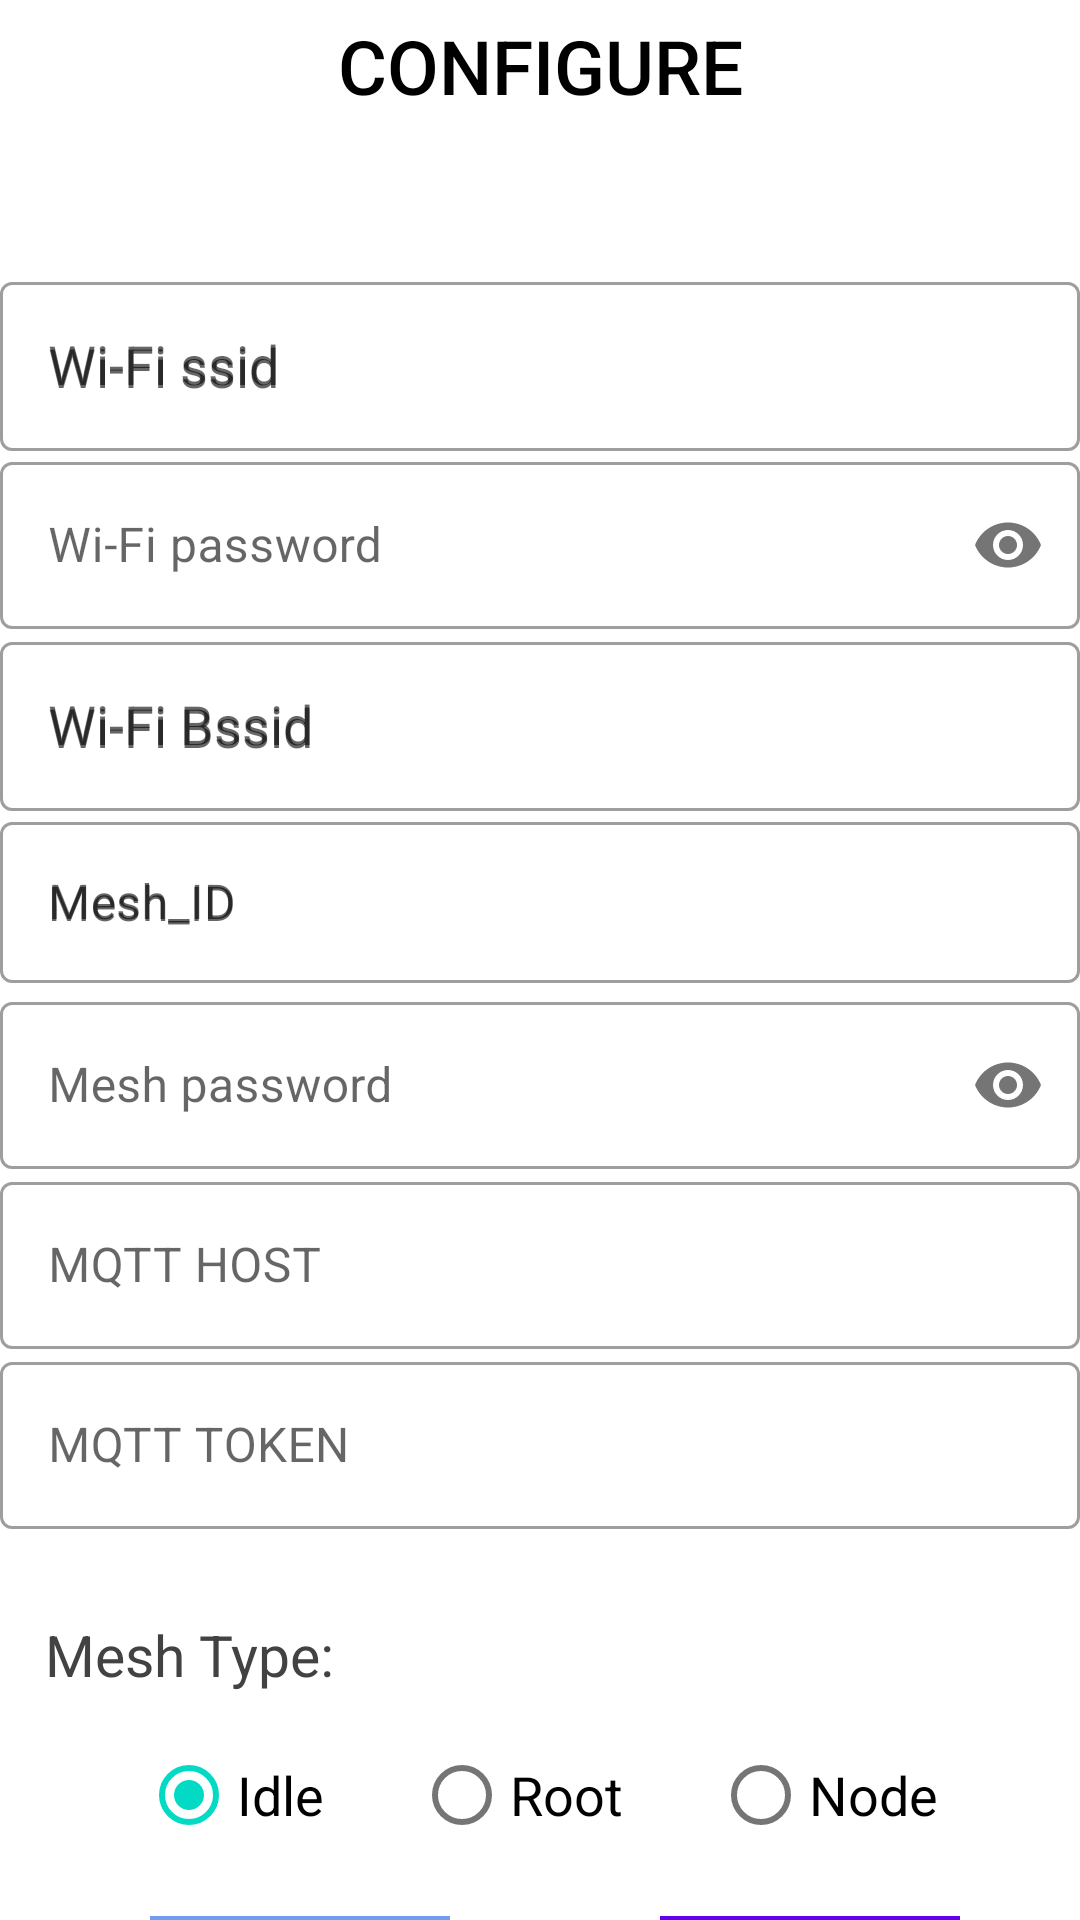

Write the Android layout XML for this screen, with the resource values it uses.
<!-- AndroidManifest.xml: application theme Theme.Tmt_mesh -->
<!-- res/layout/activity_configure_option.xml -->
<?xml version="1.0" encoding="utf-8"?>
<androidx.coordinatorlayout.widget.CoordinatorLayout xmlns:android="http://schemas.android.com/apk/res/android"
    xmlns:app="http://schemas.android.com/apk/res-auto"
    xmlns:tools="http://schemas.android.com/tools"
    android:layout_width="match_parent"
    android:layout_height="match_parent"
    tools:context=".ui.ConfigureOptionActivity">


    <com.google.android.material.appbar.AppBarLayout
        android:layout_width="match_parent"
        android:layout_height="wrap_content"
        android:theme="@style/AppTheme.AppBarOverlay">

    </com.google.android.material.appbar.AppBarLayout>

    <LinearLayout
        android:layout_width="match_parent"
        android:layout_height="wrap_content"
        android:layout_marginTop="5dp"
        android:orientation="vertical">

        <TextView
            android:layout_width="match_parent"
            android:layout_height="wrap_content"
            android:layout_gravity="center"
            android:fontFamily="sans-serif-medium"
            android:gravity="center"
            android:text="configure"
            android:textAllCaps="true"
            android:textColor="@color/black"
            android:textSize="25sp" />

        <RelativeLayout
            android:layout_width="match_parent"
            android:layout_height="wrap_content">


            <com.google.android.material.textfield.TextInputLayout
                android:id="@+id/station_wifi_ssid_form"
                style="@style/Widget.MaterialComponents.TextInputLayout.OutlinedBox"
                android:layout_width="match_parent"
                android:layout_height="wrap_content"
                android:layout_marginTop="50dp"
                android:hint="@string/configure_station_ssid"
                app:endIconDrawable="@drawable/icon_refresh"
                app:endIconMode="custom">

                <androidx.appcompat.widget.AppCompatAutoCompleteTextView
                    android:id="@+id/station_ssid"
                    android:layout_width="match_parent"
                    android:layout_height="wrap_content"
                    android:hint="@string/configure_station_ssid"
                    android:padding="16dp"
                    android:singleLine="true" />

            </com.google.android.material.textfield.TextInputLayout>

            <com.google.android.material.textfield.TextInputLayout
                android:id="@+id/station_wifi_password_form"
                style="@style/Widget.MaterialComponents.TextInputLayout.OutlinedBox"
                android:layout_width="match_parent"
                android:layout_height="wrap_content"
                android:layout_marginTop="110dp"
                app:passwordToggleEnabled="true">

                <com.google.android.material.textfield.TextInputEditText
                    android:id="@+id/station_wifi_password"
                    android:layout_width="match_parent"
                    android:layout_height="wrap_content"
                    android:hint="@string/configure_station_password"
                    android:inputType="textPassword"
                    android:singleLine="true" />

            </com.google.android.material.textfield.TextInputLayout>


            <com.google.android.material.textfield.TextInputLayout
                android:id="@+id/station_wifi_bssid_form"
                style="@style/Widget.MaterialComponents.TextInputLayout.OutlinedBox"
                android:layout_width="match_parent"
                android:layout_height="wrap_content"
                android:layout_marginTop="170dp"
                android:hint="@string/configure_station_Bssid">

                <androidx.appcompat.widget.AppCompatAutoCompleteTextView
                    android:id="@+id/station_bssid"
                    android:layout_width="match_parent"
                    android:layout_height="wrap_content"
                    android:hint="@string/configure_station_Bssid"
                    android:padding="16dp"
                    android:singleLine="true" />

            </com.google.android.material.textfield.TextInputLayout>



            

            <com.google.android.material.textfield.TextInputLayout
                android:id="@+id/station_mesh_id"
                style="@style/Widget.MaterialComponents.TextInputLayout.OutlinedBox"
                android:layout_width="match_parent"
                android:layout_height="wrap_content"
                android:layout_marginTop="230dp"
                android:hint="Mesh_ID">


                <com.google.android.material.textfield.TextInputEditText
                    android:id="@+id/mesh_id"
                    android:layout_width="match_parent"
                    android:layout_height="wrap_content"
                    android:hint="Mesh_ID"
                    android:padding="16dp"
                    android:inputType="text"
                    android:singleLine="true" />

            </com.google.android.material.textfield.TextInputLayout>

            <com.google.android.material.textfield.TextInputLayout
                android:id="@+id/station_mesh_password"
                style="@style/Widget.MaterialComponents.TextInputLayout.OutlinedBox"
                android:layout_width="match_parent"
                android:layout_height="wrap_content"
                android:layout_marginTop="290dp"
                app:passwordToggleEnabled="true">

                <com.google.android.material.textfield.TextInputEditText
                    android:id="@+id/mesh_password"
                    android:layout_width="match_parent"
                    android:layout_height="wrap_content"
                    android:hint="@string/configure_mesh_password"
                    android:inputType="textPassword"
                    android:singleLine="true" />

            </com.google.android.material.textfield.TextInputLayout>

            
            
            
            

            <com.google.android.material.textfield.TextInputLayout
                android:id="@+id/station_mqtt_host"
                style="@style/Widget.MaterialComponents.TextInputLayout.OutlinedBox"
                android:layout_width="match_parent"
                android:layout_height="wrap_content"
                android:layout_marginTop="350dp">

                <com.google.android.material.textfield.TextInputEditText
                    android:id="@+id/mqtt_host"
                    android:layout_width="match_parent"
                    android:layout_height="wrap_content"
                    android:hint="MQTT HOST"
                    android:inputType="text"
                    android:singleLine="true" />

            </com.google.android.material.textfield.TextInputLayout>


            <com.google.android.material.textfield.TextInputLayout
                android:id="@+id/station_mqtt_token"
                style="@style/Widget.MaterialComponents.TextInputLayout.OutlinedBox"
                android:layout_width="match_parent"
                android:layout_height="wrap_content"
                android:layout_marginTop="410dp">

                <com.google.android.material.textfield.TextInputEditText
                    android:id="@+id/mqtt_token"
                    android:layout_width="match_parent"
                    android:layout_height="wrap_content"
                    android:hint="MQTT TOKEN"
                    android:inputType="text"
                    android:singleLine="true" />



            </com.google.android.material.textfield.TextInputLayout>

            <LinearLayout
                android:layout_width="match_parent"
                android:layout_height="wrap_content"
                android:layout_marginTop="500dp"
                android:orientation="vertical">

                <TextView
                    android:layout_width="wrap_content"
                    android:layout_height="wrap_content"
                    android:layout_marginLeft="15dp"
                    android:text="Mesh Type:"
                    android:textColor="@color/cardview_dark_background"
                    android:textSize="19sp" />

                <RadioGroup
                    android:id="@+id/radio_group"
                    android:checkedButton="@id/idle_con"
                    android:layout_width="match_parent"
                    android:layout_height="match_parent"
                    android:layout_gravity="center"
                    android:layout_marginTop="10dp"
                    android:gravity="center"
                    android:orientation="horizontal"
                    android:transitionName="Radio_group">

                    <RadioButton
                        android:id="@+id/idle_con"
                        android:layout_width="wrap_content"
                        android:layout_height="wrap_content"
                        android:layout_marginRight="30sp"
                        android:text="Idle"
                        android:textSize="18dp"
                        android:textStyle="normal" />

                    <RadioButton
                        android:id="@+id/root_con"
                        android:layout_width="wrap_content"
                        android:layout_height="wrap_content"
                        android:text="Root"
                        android:layout_marginRight="30sp"
                        android:textSize="18dp"
                        android:textStyle="normal" />

                    <RadioButton
                        android:id="@+id/node_con"
                        android:layout_width="wrap_content"
                        android:layout_height="wrap_content"
                        android:text="Node"
                        android:textSize="18dp"
                        android:textStyle="normal" />

                </RadioGroup>
            </LinearLayout>


            <LinearLayout
                android:layout_width="match_parent"
                android:layout_height="wrap_content"
                android:layout_marginTop="550dp"
                android:orientation="horizontal">

                <Button
                    android:id="@+id/cancel_button"
                    android:layout_width="100dp"
                    android:layout_height="wrap_content"
                    android:layout_marginLeft="50dp"
                    android:layout_marginTop="50dp"
                    android:text="Cancle"
                    android:textColor="#FFFFFFFF"
                    android:textStyle="bold"
                    android:backgroundTint="@color/white"/>

                <Button
                    android:id="@+id/confirm"
                    android:layout_width="100dp"
                    android:layout_height="wrap_content"
                    android:layout_marginLeft="70dp"
                    android:layout_marginTop="50dp"
                    android:textColor="#FFFFFFFF"
                    android:text="OK"
                    android:textStyle="bold" />

            </LinearLayout>

        </RelativeLayout>
    </LinearLayout>
</androidx.coordinatorlayout.widget.CoordinatorLayout>
<!-- resources referenced by this layout -->
<resources>
  <color name="black">#FF000000</color>
  <color name="white">#729CF0</color>
  <string name="configure_mesh_password">Mesh password</string>
  <string name="configure_station_Bssid">Wi-Fi Bssid</string>
  <string name="configure_station_password">Wi-Fi password</string>
  <string name="configure_station_ssid">Wi-Fi ssid</string>
  <style name="AppTheme.AppBarOverlay" parent="ThemeOverlay.AppCompat.Dark.ActionBar" />
  <style name="Theme.Tmt_mesh" parent="Theme.MaterialComponents.DayNight.DarkActionBar">
          
          <item name="colorPrimary">@color/purple_500</item>
          <item name="colorPrimaryVariant">@color/purple_700</item>
          <item name="colorOnPrimary">@color/white</item>
          
          <item name="colorSecondary">@color/teal_200</item>
          <item name="colorSecondaryVariant">@color/teal_700</item>
          <item name="colorOnSecondary">@color/black</item>
          
          <item name="android:statusBarColor" tools:targetApi="l">?attr/colorPrimaryVariant</item>
          
      </style>
  <color name="purple_500">#FF6200EE</color>
  <color name="purple_700">#FF3700B3</color>
  <color name="teal_200">#FF03DAC5</color>
  <color name="teal_700">#FF018786</color>
</resources>
